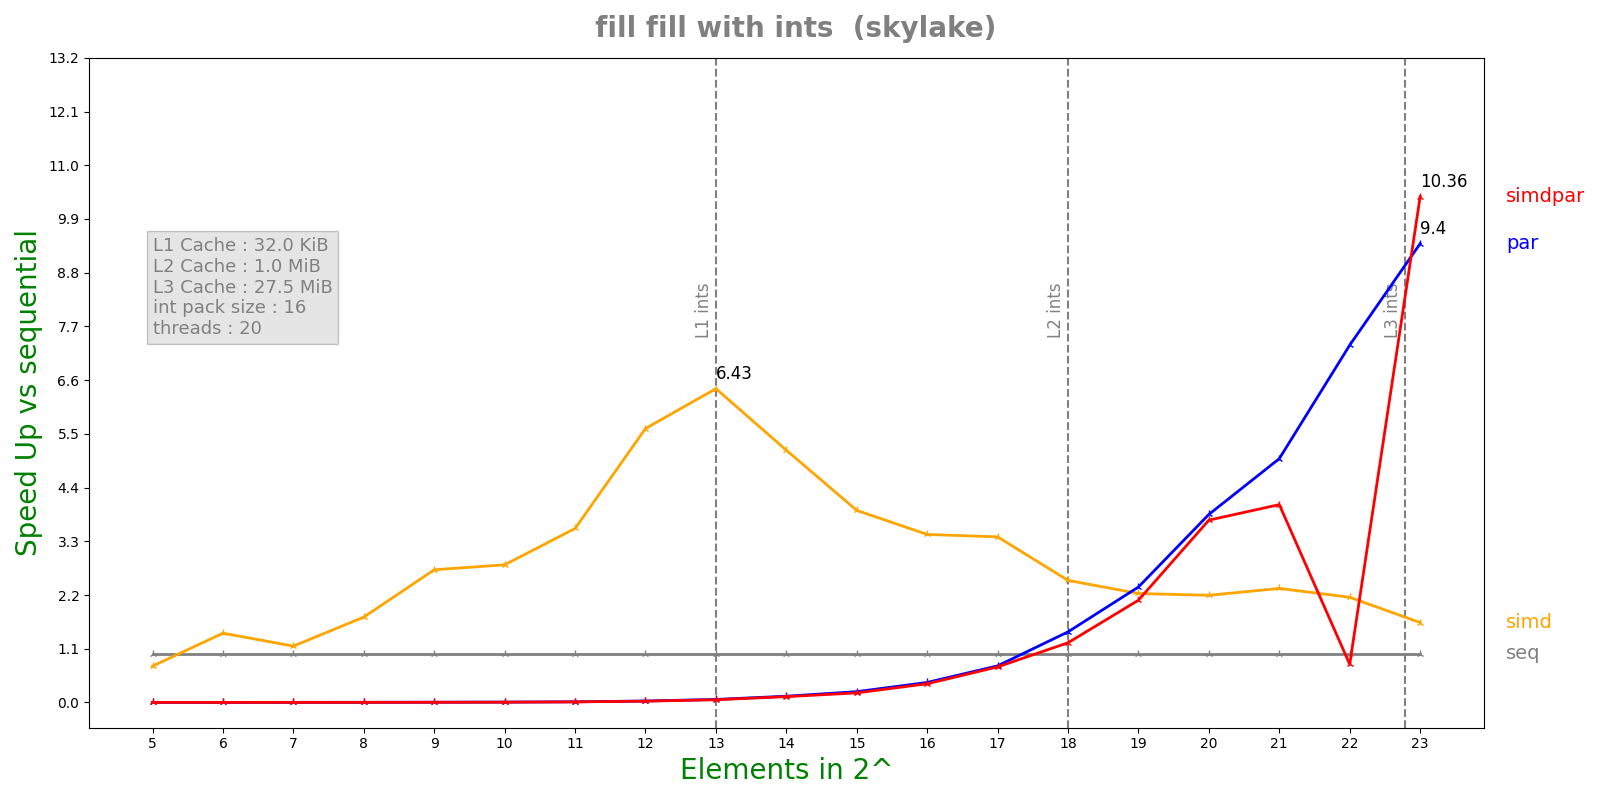

Data behind this chart, as committed beside it:
n, lane, threads, seq, simd, par, simdpar
5, 16, 20, 3.37e-08, 4.532e-08, 0.0001611, 3.45079e-05
6, 16, 20, 5.222e-08, 3.682e-08, 5.38947e-05, 5.94909e-05
7, 16, 20, 8.206e-08, 7.114e-08, 5.2552e-05, 5.90165e-05
8, 16, 20, 1.3532e-07, 7.74e-08, 5.4041e-05, 6.04122e-05
9, 16, 20, 2.3044e-07, 8.482e-08, 5.20999e-05, 6.19809e-05
10, 16, 20, 3.5892e-07, 1.2732e-07, 5.22098e-05, 6.35662e-05
11, 16, 20, 7.0116e-07, 1.9684e-07, 5.48684e-05, 6.21857e-05
12, 16, 20, 1.61904e-06, 2.8864e-07, 5.49757e-05, 6.13717e-05
13, 16, 20, 3.30488e-06, 5.1432e-07, 5.36538e-05, 5.97971e-05
14, 16, 20, 6.90108e-06, 1.33632e-06, 5.4152e-05, 5.81364e-05
15, 16, 20, 1.19597e-05, 3.04133e-06, 5.41963e-05, 6.11027e-05
16, 16, 20, 2.36621e-05, 6.87808e-06, 5.77947e-05, 6.17997e-05
17, 16, 20, 4.62116e-05, 1.36309e-05, 6.16735e-05, 6.35055e-05
18, 16, 20, 9.64437e-05, 3.85911e-05, 6.67388e-05, 7.89213e-05
19, 16, 20, 0.0002122, 9.51255e-05, 8.97753e-05, 0.0001014
20, 16, 20, 0.000394, 0.0001796, 0.0001023, 0.0001055
21, 16, 20, 0.0007702, 0.0003299, 0.0001543, 0.0001901
22, 16, 20, 0.00144, 0.0006686, 0.0001968, 0.001843
23, 16, 20, 0.003246, 0.001985, 0.0003455, 0.0003134
